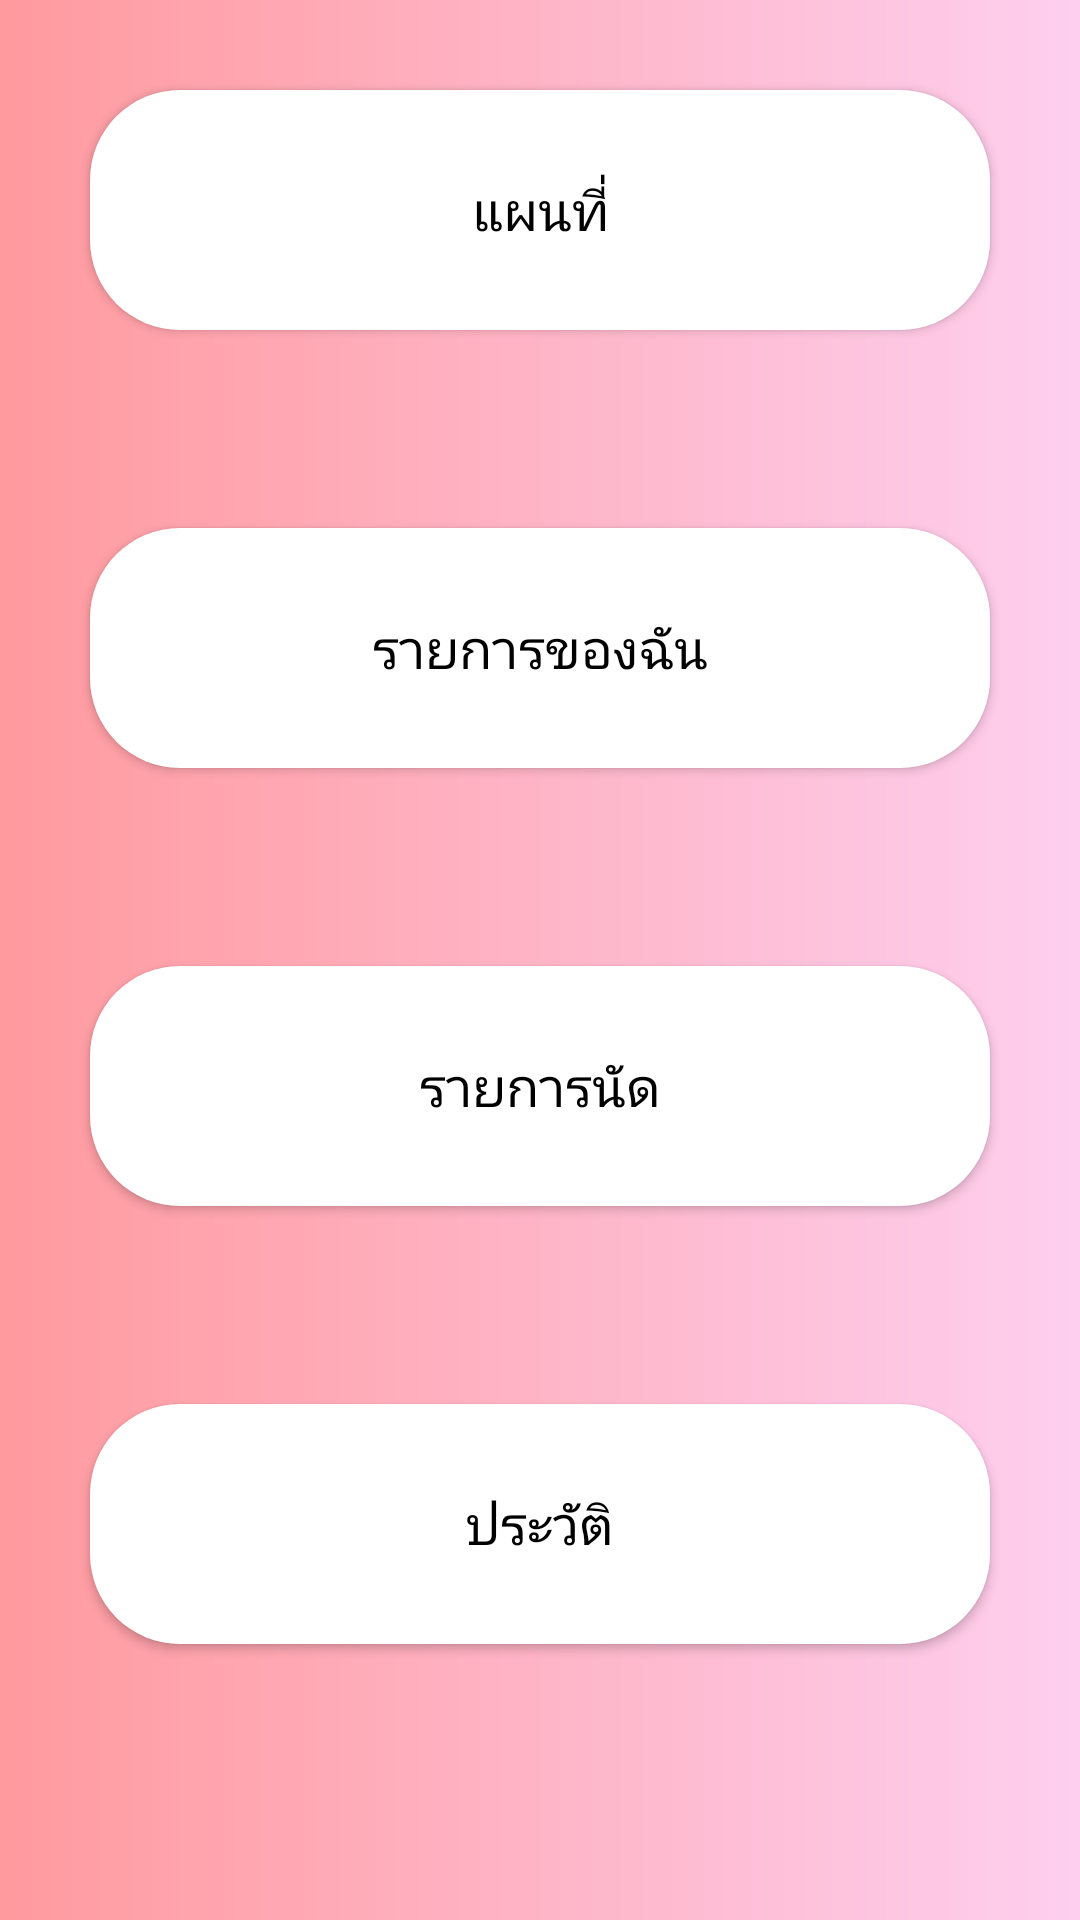

Layout XML and referenced resources for this Android screen:
<!-- AndroidManifest.xml: application theme AppTheme -->
<!-- res/layout/home.xml -->
<?xml version="1.0" encoding="utf-8"?>
<RelativeLayout xmlns:android="http://schemas.android.com/apk/res/android"
    xmlns:app="http://schemas.android.com/apk/res-auto"
    xmlns:tools="http://schemas.android.com/tools"
    android:layout_width="match_parent"
    android:layout_height="match_parent"
    android:background="@drawable/shadecolor"
    tools:context=".Home">

    <Button
        android:id="@+id/button"
        android:layout_width="300dp"
        android:layout_height="80dp"
        android:layout_centerHorizontal="true"
        android:background="@drawable/overal"
        android:layout_marginTop="30dp"
        android:textSize="18dp"
        android:text="แผนที่"
        android:textColor="#000000" />

    <Button
        android:id="@+id/button2"
        android:layout_width="300dp"
        android:layout_height="80dp"
        android:layout_below="@id/button"
        android:layout_marginTop="66dp"
        android:background="@drawable/overal"
        android:text="รายการของฉัน"
        android:textSize="18dp"
        android:textColor="#000000"
        android:layout_centerHorizontal="true"
        android:layout_centerVertical="true"/>

    <Button
        android:id="@+id/button4"
        android:layout_width="300dp"
        android:layout_height="80dp"
        android:textSize="18dp"
        android:layout_below="@id/button2"
        android:layout_centerHorizontal="true"
        android:layout_marginTop="66dp"
        android:background="@drawable/overal"
        android:text="รายการนัด"
        android:textColor="#000000" />

    <Button
        android:id="@+id/button3"
        android:layout_width="300dp"
        android:layout_height="80dp"
        android:textSize="18dp"
        android:layout_below="@id/button4"
        android:layout_centerHorizontal="true"
        android:layout_marginTop="66dp"
        android:background="@drawable/overal"
        android:text="ประวัติ"
        android:textColor="#000000" />

</RelativeLayout>
<!-- resources referenced by this layout -->
<resources>
  <!-- drawable overal (drawable) -->
  <?xml version="1.0" encoding="utf-8"?>
  <shape xmlns:android="http://schemas.android.com/apk/res/android">
  <corners android:radius="30dp"/>
  
      <solid android:color="#ffffff"/>
  </shape>
  <!-- drawable shadecolor (drawable) -->
  <?xml version="1.0" encoding="utf-8"?>
  <shape xmlns:android="http://schemas.android.com/apk/res/android">
  
  <gradient android:startColor="#ff9a9e" android:endColor="#fecfef" android:type="linear"/>
  
  </shape>
  <style name="AppTheme" parent="Theme.AppCompat.Light.DarkActionBar">
          
          <item name="colorPrimary">@color/colorPrimary</item>
          <item name="colorPrimaryDark">@color/colorPrimaryDark</item>
          <item name="colorAccent">@color/colorAccent</item>
      </style>
  <color name="colorPrimary">#f48fb1</color>
  <color name="colorPrimaryDark">#bf5f82</color>
  <color name="colorAccent">#ffc1e3</color>
</resources>
